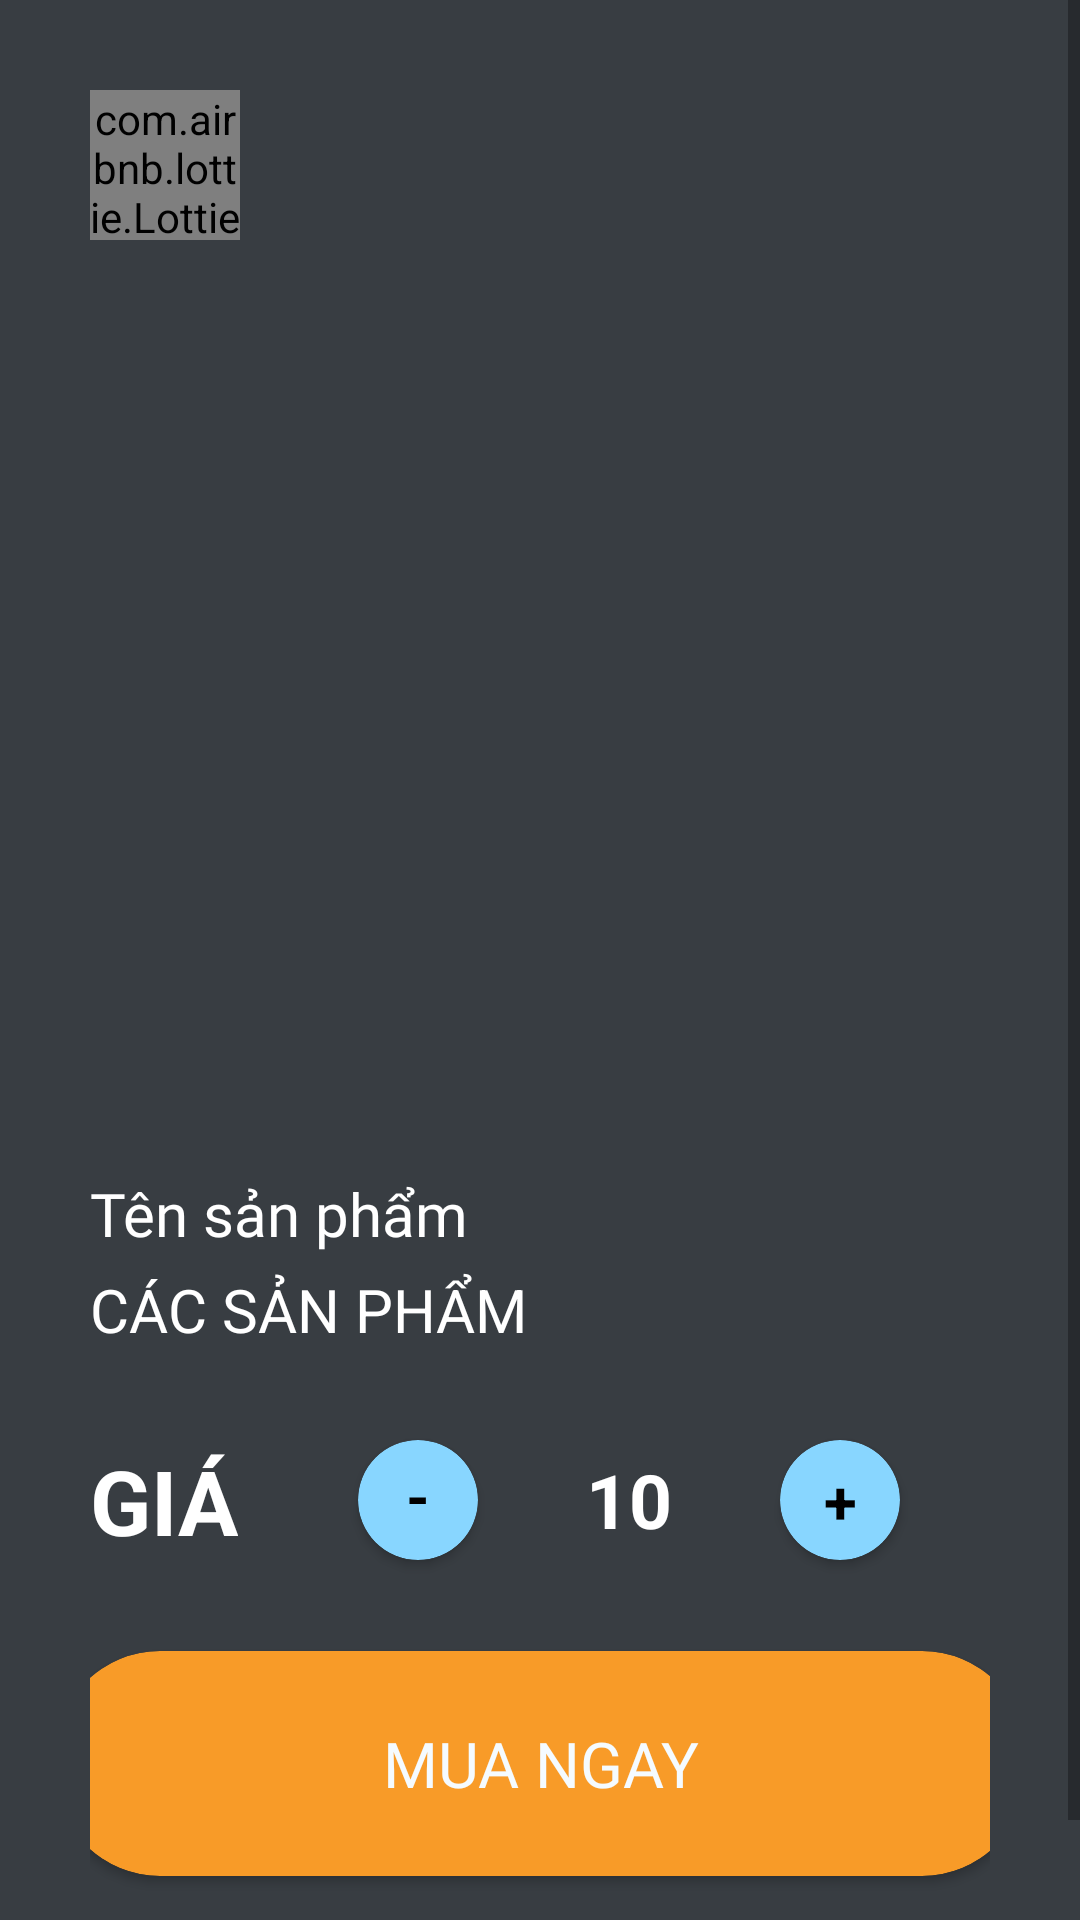

Produce the Android XML layout that renders to this screen, including the resource entries it uses.
<!-- AndroidManifest.xml: activity theme ProductDetails -->
<!-- res/layout/activity_product_details.xml -->
<?xml version="1.0" encoding="utf-8"?>
<ScrollView xmlns:android="http://schemas.android.com/apk/res/android"
    xmlns:app="http://schemas.android.com/apk/res-auto"
    xmlns:tools="http://schemas.android.com/tools"
    android:layout_width="match_parent"
    android:layout_height="match_parent"
    android:background="@color/bg_product_details"
    tools:context=".Activitys.ProductDetailsActivity">

    
    <LinearLayout
        android:layout_width="match_parent"
        android:layout_height="wrap_content"
        android:orientation="vertical">

        
        <androidx.constraintlayout.widget.ConstraintLayout
            android:layout_width="match_parent"
            android:layout_height="321dp"
            android:background="@drawable/background_details_products"
            app:layout_constraintTop_toTopOf="parent">

            
            <ImageView
                android:id="@+id/imgProductDetails"
                android:layout_width="200dp"
                android:layout_height="200dp"
                android:maxWidth="200dp"
                android:maxHeight="200dp"
                android:src="@drawable/ic_consultation"
                app:layout_constraintBottom_toBottomOf="parent"
                app:layout_constraintEnd_toEndOf="parent"
                app:layout_constraintStart_toStartOf="parent"
                app:layout_constraintTop_toTopOf="parent"
                tools:ignore="ContentDescription" />

            
            <com.airbnb.lottie.LottieAnimationView
                android:id="@+id/arrowGoBack_ProductDetails"
                android:layout_width="50dp"
                android:layout_height="50dp"
                android:layout_marginStart="30dp"
                android:layout_marginTop="30dp"
                app:layout_constraintStart_toStartOf="parent"
                app:layout_constraintTop_toTopOf="parent"
                app:lottie_autoPlay="true"
                app:lottie_rawRes="@raw/arrow_back" />

        </androidx.constraintlayout.widget.ConstraintLayout>

        
        <androidx.constraintlayout.widget.ConstraintLayout
            android:layout_width="match_parent"
            android:layout_height="match_parent"
            android:padding="30dp"
            app:layout_constraintBottom_toBottomOf="parent">

            
            <TextView
                android:id="@+id/txt_product_name"
                android:layout_width="wrap_content"
                android:layout_height="wrap_content"
                android:layout_marginTop="40dp"
                android:fontFamily="@font/segoe_ui"
                android:text="@string/product_name"
                android:textColor="@color/white"
                android:textSize="20sp"
                app:layout_constraintStart_toStartOf="parent"
                app:layout_constraintTop_toTopOf="parent" />

            
            <TextView
                android:id="@+id/txt_desc_prod"
                android:layout_width="match_parent"
                android:layout_height="wrap_content"
                android:text="@string/products"
                android:textAlignment="textStart"
                android:textColor="@color/white"
                android:textSize="20sp"
                android:layout_marginTop="5dp"
                app:layout_constraintTop_toBottomOf="@+id/txt_product_name" />

            
            <TextView
                android:id="@+id/txt_price_product"
                android:layout_width="wrap_content"
                android:layout_height="wrap_content"
                android:text="@string/price"
                android:textColor="@color/white"
                android:textSize="30sp"
                android:textStyle="bold"
                android:layout_marginTop="30dp"
                app:layout_constraintStart_toStartOf="parent"
                app:layout_constraintTop_toBottomOf="@+id/txt_desc_prod" />

            
            <androidx.cardview.widget.CardView
                android:id="@+id/btnLessQT_Prod"
                android:layout_width="40dp"
                android:layout_height="40dp"
                android:layout_marginStart="40dp"
                android:layout_marginTop="30dp"
                app:cardBackgroundColor="#88D6FF"
                app:cardCornerRadius="50dp"
                app:layout_constraintStart_toEndOf="@+id/txt_price_product"
                app:layout_constraintTop_toBottomOf="@+id/txt_desc_prod">

                <androidx.constraintlayout.widget.ConstraintLayout
                    android:layout_width="match_parent"
                    android:layout_height="match_parent">

                    <TextView
                        android:layout_width="wrap_content"
                        android:layout_height="wrap_content"
                        android:layout_marginBottom="3dp"
                        android:text="@string/less"
                        android:textAlignment="center"
                        android:textColor="#000"
                        android:textSize="20sp"
                        android:textStyle="bold"
                        app:layout_constraintBottom_toBottomOf="parent"
                        app:layout_constraintEnd_toEndOf="parent"
                        app:layout_constraintStart_toStartOf="parent"
                        app:layout_constraintTop_toTopOf="parent"
                        tools:ignore="TooDeepLayout" />

                </androidx.constraintlayout.widget.ConstraintLayout>

            </androidx.cardview.widget.CardView>

            
            <TextView
                android:id="@+id/txtQt_prod"
                android:layout_width="wrap_content"
                android:layout_height="wrap_content"
                android:layout_marginTop="33dp"
                android:layout_marginLeft="5dp"
                android:layout_marginRight="5dp"
                android:text="10"
                android:textColor="@color/white"
                android:textSize="25sp"
                android:textStyle="bold"
                app:layout_constraintEnd_toStartOf="@+id/btnPlusQT_Prod"
                app:layout_constraintStart_toEndOf="@+id/btnLessQT_Prod"
                app:layout_constraintTop_toBottomOf="@+id/txt_desc_prod"
                tools:ignore="HardcodedText" />

            
            <androidx.cardview.widget.CardView
                android:id="@+id/btnPlusQT_Prod"
                android:layout_width="40dp"
                android:layout_height="40dp"
                android:layout_marginTop="30dp"
                android:layout_marginEnd="30dp"
                app:cardBackgroundColor="#88D6FF"
                app:cardCornerRadius="50dp"
                app:layout_constraintEnd_toEndOf="parent"
                app:layout_constraintTop_toBottomOf="@+id/txt_desc_prod">

                <androidx.constraintlayout.widget.ConstraintLayout
                    android:layout_width="match_parent"
                    android:layout_height="match_parent">

                    <TextView
                        android:layout_width="wrap_content"
                        android:layout_height="wrap_content"
                        android:text="@string/plus"
                        android:textAlignment="center"
                        android:textColor="#000"
                        android:textSize="20sp"
                        android:textStyle="bold"
                        app:layout_constraintBottom_toBottomOf="parent"
                        app:layout_constraintEnd_toEndOf="parent"
                        app:layout_constraintStart_toStartOf="parent"
                        app:layout_constraintTop_toTopOf="parent" />

                </androidx.constraintlayout.widget.ConstraintLayout>


            </androidx.cardview.widget.CardView>

            
            <androidx.cardview.widget.CardView
                android:id="@+id/cardBtn_AddToCart"
                android:layout_width="324dp"
                android:layout_height="75dp"
                app:cardBackgroundColor="@color/cards_background"
                app:cardCornerRadius="35dp"
                android:layout_marginTop="30dp"
                android:layout_marginBottom="20dp"
                app:layout_constraintBottom_toBottomOf="parent"
                app:layout_constraintEnd_toEndOf="parent"
                app:layout_constraintStart_toStartOf="parent"
                app:layout_constraintTop_toBottomOf="@+id/txt_price_product">

                
                <androidx.constraintlayout.widget.ConstraintLayout
                    android:layout_width="match_parent"
                    android:layout_height="match_parent">

                    
                    <TextView
                        android:id="@+id/txt_AddToCart"
                        android:layout_width="wrap_content"
                        android:layout_height="wrap_content"
                        android:fontFamily="@font/segoe_ui_bold"
                        android:text="@string/add_to_cart"
                        android:textColor="#F5FBFF"
                        android:textSize="21sp"
                        app:layout_constraintBottom_toBottomOf="parent"
                        app:layout_constraintEnd_toEndOf="parent"
                        app:layout_constraintStart_toStartOf="parent"
                        app:layout_constraintTop_toTopOf="parent" />

                </androidx.constraintlayout.widget.ConstraintLayout>

            </androidx.cardview.widget.CardView>

        </androidx.constraintlayout.widget.ConstraintLayout>

    </LinearLayout>

</ScrollView>
<!-- resources referenced by this layout -->
<resources>
  <color name="bg_product_details">#383D42</color>
  <color name="cards_background">#F89B28</color>
  <color name="white">#FFFFFFFF</color>
  <string name="add_to_cart">MUA NGAY</string>
  <string name="less" translatable="false">-</string>
  <string name="plus" translatable="false">+</string>
  <string name="price">GIÁ</string>
  <string name="product_name">Tên sản phẩm</string>
  <string name="products">CÁC SẢN PHẨM</string>
  <style name="ProductDetails" parent="Theme.AppCompat.Light.NoActionBar">
          
          <item name="android:statusBarColor" tools:targetApi="l">@color/background_Details_Products</item>
          <item name="android:navigationBarColor" tools:targetApi="l">@color/bg_product_details</item>
      </style>
  <color name="background_Details_Products">#444B54</color>
</resources>
